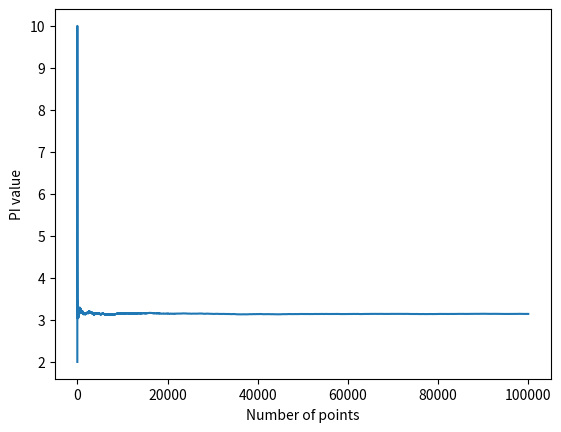

Here is the Python script that generated this plot:
import random
import math
import matplotlib.pyplot as plt

def PI():
    Total_Number_Of_Particles = [i for i in range(0,100000)]
    Ratios = []
    Points_inside_circle = 0
    Points_inside_square = 0
    for i in range(0,100000):
        r1 = random.uniform(-1,1)
        r2 = random.uniform(-1,1)
        while math.sqrt(r1 * r1 + r2 * r2) > 1:
            r1 = random.uniform(-1, 1)
            r2 = random.uniform(-1, 1)
        Points_inside_circle = Points_inside_circle + 1
        if r1 <= (1/math.sqrt(2)) and r1 >= -1 * (1/math.sqrt(2)):
            if r2 <= (1/math.sqrt(2)) and r2 >= -1 * (1/math.sqrt(2)):
                Points_inside_square = Points_inside_square + 1
        Ratios.append(2 * (Points_inside_circle/max(1,Points_inside_square)))
    plt.plot(Total_Number_Of_Particles, Ratios)
    plt.xlabel('Number of points')
    plt.ylabel('PI value')
    plt.show()



if __name__ == "__main__":
    PI()